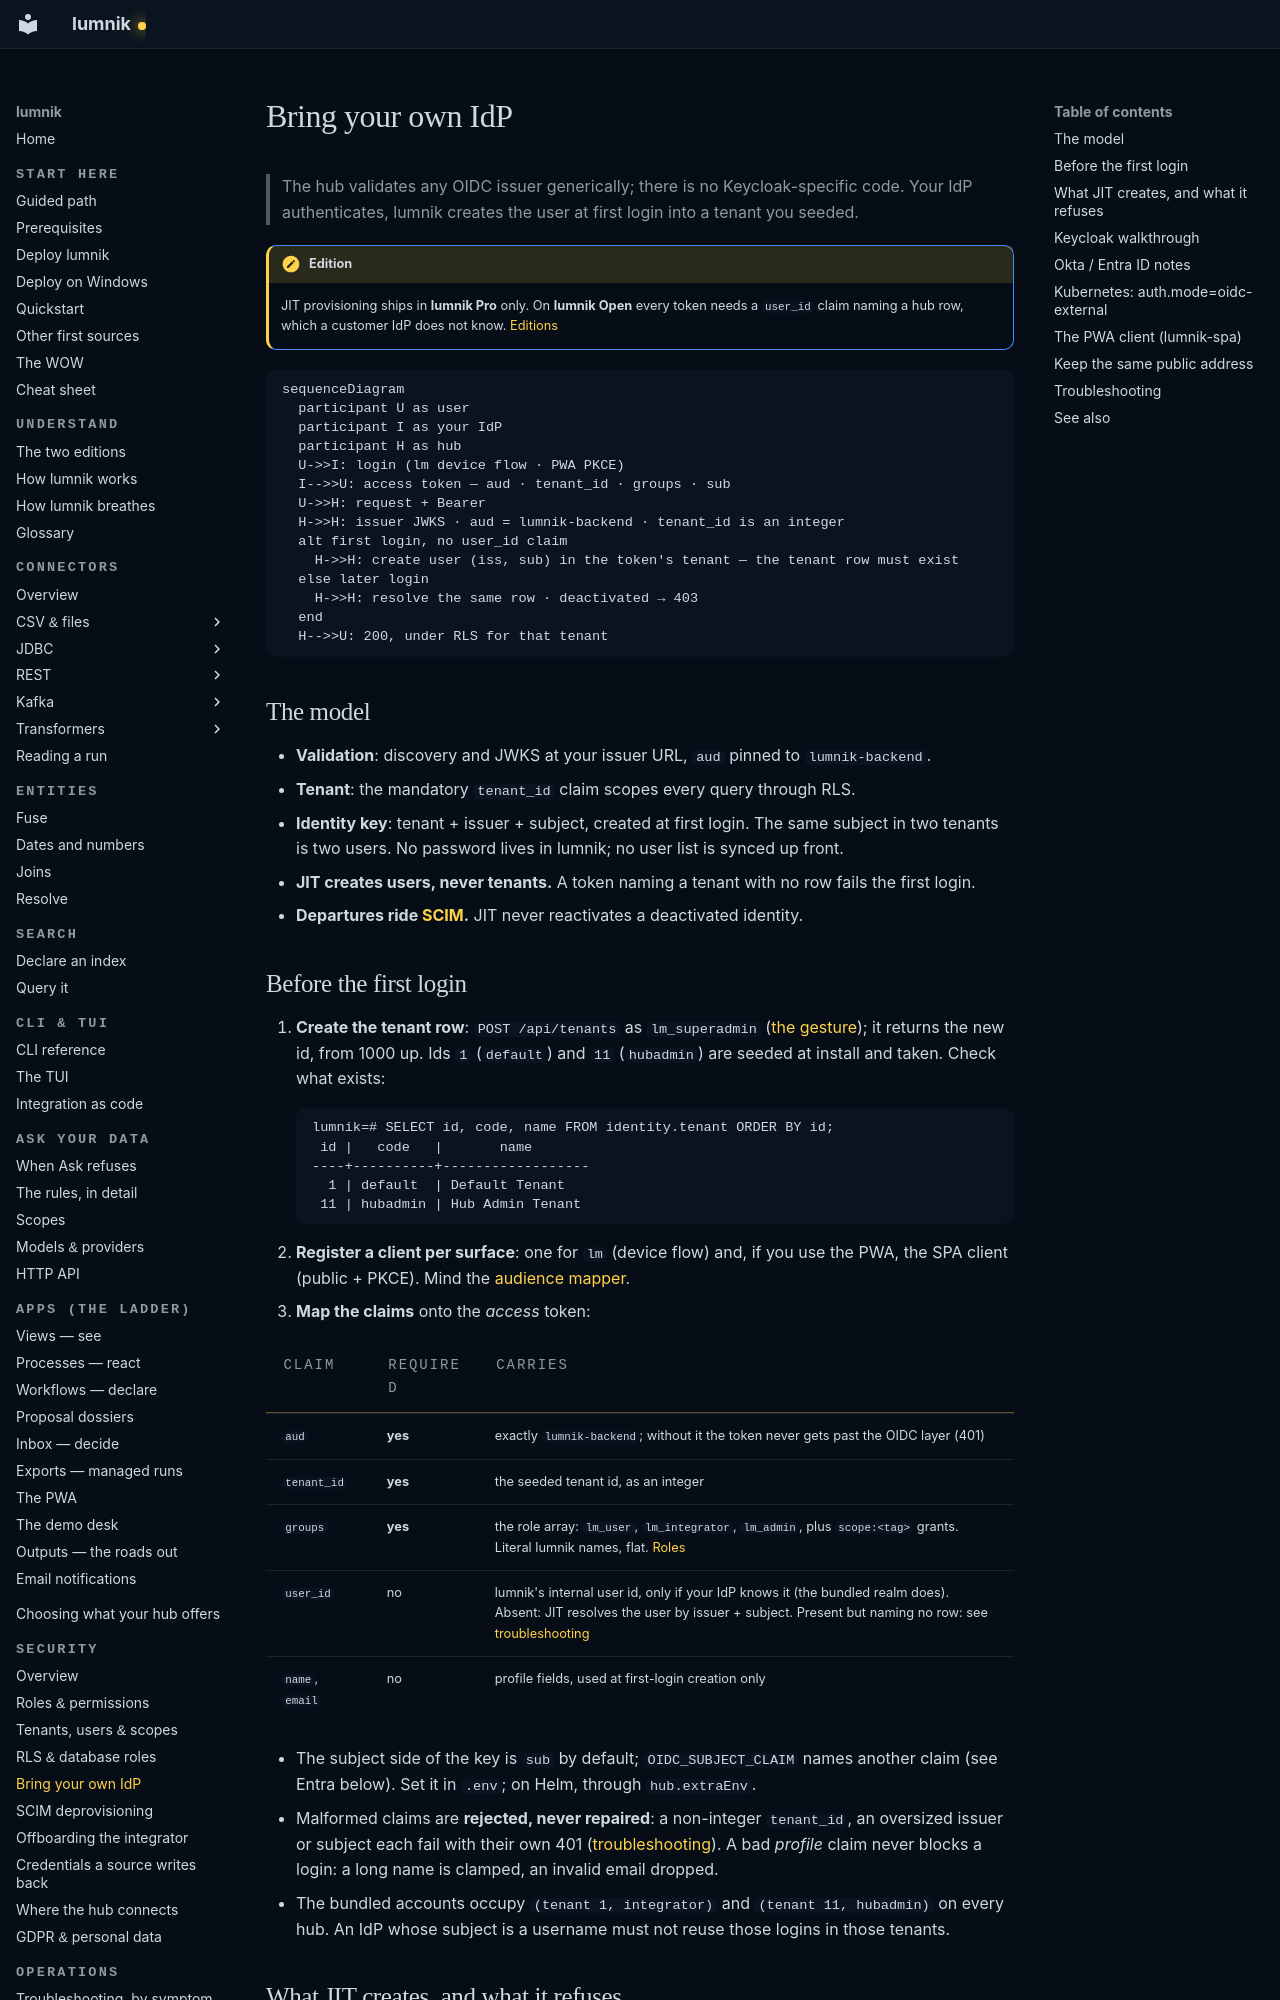

repository: icreated/lumnik-open · page: security/byo-idp/index.html · generator: mkdocs

# Bring your own IdP

> The hub validates any OIDC issuer generically; there is no Keycloak-specific code. Your IdP
> authenticates, lumnik creates the user at first login into a tenant you seeded.

!!! note "Edition"
    JIT provisioning ships in **lumnik Pro** only. On **lumnik Open** every token needs a
    `user_id` claim naming a hub row, which a customer IdP does not know.
    [Editions](../editions.md#feature-by-feature)

```mermaid
sequenceDiagram
  participant U as user
  participant I as your IdP
  participant H as hub
  U->>I: login (lm device flow · PWA PKCE)
  I-->>U: access token — aud · tenant_id · groups · sub
  U->>H: request + Bearer
  H->>H: issuer JWKS · aud = lumnik-backend · tenant_id is an integer
  alt first login, no user_id claim
    H->>H: create user (iss, sub) in the token's tenant — the tenant row must exist
  else later login
    H->>H: resolve the same row · deactivated → 403
  end
  H-->>U: 200, under RLS for that tenant
```

## The model

- **Validation**: discovery and JWKS at your issuer URL, `aud` pinned to `lumnik-backend`.
- **Tenant**: the mandatory `tenant_id` claim scopes every query through RLS.
- **Identity key**: tenant + issuer + subject, created at first login. The same subject in two
  tenants is two users. No password lives in lumnik; no user list is synced up front.
- **JIT creates users, never tenants.** A token naming a tenant with no row fails the first
  login.
- **Departures ride [SCIM](scim.md).** JIT never reactivates a deactivated identity.

## Before the first login

1. **Create the tenant row**: `POST /api/tenants` as `lm_superadmin`
   ([the gesture](identity-admin.md#onboard-a-new-tenant)); it returns the new id, from 1000 up.
   Ids `1` (`default`) and `11` (`hubadmin`) are seeded at install and taken. Check what exists:
   ```
   lumnik=# SELECT id, code, name FROM identity.tenant ORDER BY id;
    id |   code   |       name
   ----+----------+------------------
     1 | default  | Default Tenant
    11 | hubadmin | Hub Admin Tenant
   ```
2. **Register a client per surface**: one for `lm` (device flow) and, if you use the PWA, the
   SPA client (public + PKCE). Mind the [audience mapper](#the-pwa-client-lumnik-spa).
3. **Map the claims** onto the *access* token:

| Claim | Required | Carries |
|---|---|---|
| `aud` | **yes** | exactly `lumnik-backend`; without it the token never gets past the OIDC layer (401) |
| `tenant_id` | **yes** | the seeded tenant id, as an integer |
| `groups` | **yes** | the role array: `lm_user`, `lm_integrator`, `lm_admin`, plus `scope:<tag>` grants. Literal lumnik names, flat. [Roles](role-management.md) |
| `user_id` | no | lumnik's internal user id, only if your IdP knows it (the bundled realm does). Absent: JIT resolves the user by issuer + subject. Present but naming no row: see [troubleshooting](#troubleshooting) |
| `name`, `email` | no | profile fields, used at first-login creation only |

- The subject side of the key is `sub` by default; `OIDC_SUBJECT_CLAIM` names another claim
  (see Entra below). Set it in `.env`; on Helm, through `hub.extraEnv`.
- Malformed claims are **rejected, never repaired**: a non-integer `tenant_id`, an oversized
  issuer or subject each fail with their own 401 ([troubleshooting](#troubleshooting)). A bad
  *profile* claim never blocks a login: a long name is clamped, an invalid email dropped.
- The bundled accounts occupy `(tenant 1, integrator)` and `(tenant 11, hubadmin)` on every
  hub. An IdP whose subject is a username must not reuse those logins in those tenants.
